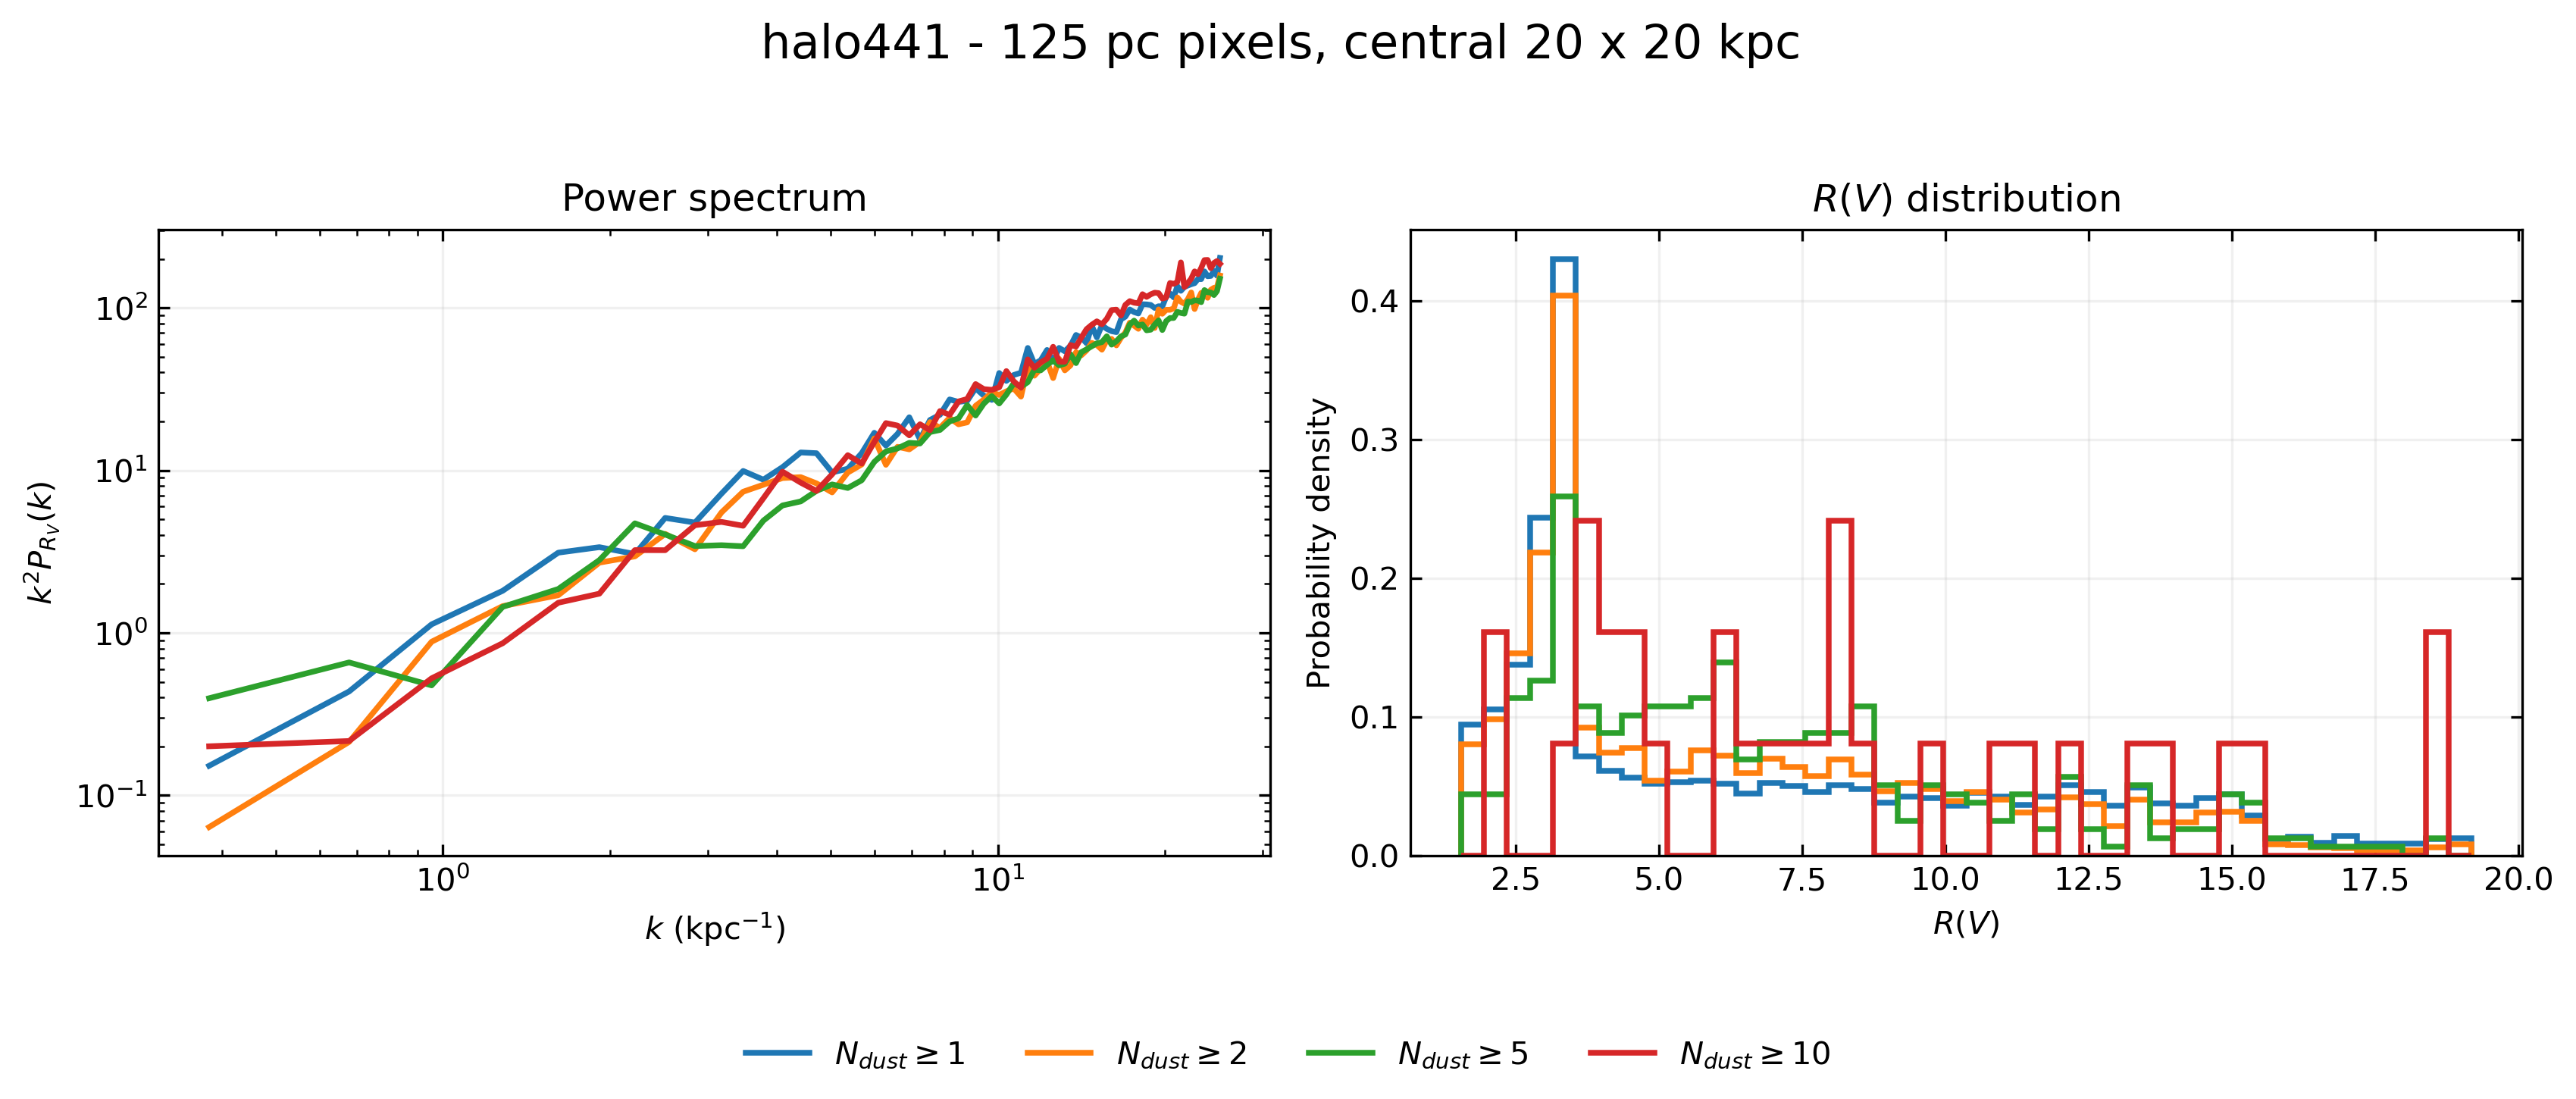

Source data for this figure (header and first rows):
min_dust_count, k_kpc^-1, k2P, valid_pixels, valid_fraction, Rv_mean, Rv_std
1, 0.3792, 0.1522, 5986, 0.2338, 6.921, 4.618
1, 0.6778, 0.4362, 5986, 0.2338, 6.921, 4.618
1, 0.9545, 1.129, 5986, 0.2338, 6.921, 4.618
1, 1.282, 1.816, 5986, 0.2338, 6.921, 4.618
1, 1.614, 3.117, 5986, 0.2338, 6.921, 4.618
1, 1.914, 3.369, 5986, 0.2338, 6.921, 4.618
1, 2.218, 3.056, 5986, 0.2338, 6.921, 4.618
1, 2.515, 5.098, 5986, 0.2338, 6.921, 4.618
1, 2.846, 4.772, 5986, 0.2338, 6.921, 4.618
1, 3.177, 7.186, 5986, 0.2338, 6.921, 4.618
1, 3.476, 9.917, 5986, 0.2338, 6.921, 4.618
1, 3.78, 8.767, 5986, 0.2338, 6.921, 4.618
1, 4.092, 10.46, 5986, 0.2338, 6.921, 4.618
1, 4.414, 12.89, 5986, 0.2338, 6.921, 4.618
1, 4.713, 12.75, 5986, 0.2338, 6.921, 4.618
1, 5.028, 9.708, 5986, 0.2338, 6.921, 4.618
1, 5.365, 10.24, 5986, 0.2338, 6.921, 4.618
1, 5.685, 12.76, 5986, 0.2338, 6.921, 4.618
1, 5.99, 17.03, 5986, 0.2338, 6.921, 4.618
1, 6.286, 14.2, 5986, 0.2338, 6.921, 4.618
1, 6.596, 16.76, 5986, 0.2338, 6.921, 4.618
1, 6.925, 21.22, 5986, 0.2338, 6.921, 4.618
1, 7.241, 15.52, 5986, 0.2338, 6.921, 4.618
1, 7.546, 20.41, 5986, 0.2338, 6.921, 4.618
1, 7.866, 21.99, 5986, 0.2338, 6.921, 4.618
1, 8.187, 27.32, 5986, 0.2338, 6.921, 4.618
1, 8.495, 26.38, 5986, 0.2338, 6.921, 4.618
1, 8.806, 26.77, 5986, 0.2338, 6.921, 4.618
1, 9.119, 31.97, 5986, 0.2338, 6.921, 4.618
1, 9.435, 28.84, 5986, 0.2338, 6.921, 4.618
1, 9.752, 27.13, 5986, 0.2338, 6.921, 4.618
1, 10.06, 39.72, 5986, 0.2338, 6.921, 4.618
1, 10.36, 35.51, 5986, 0.2338, 6.921, 4.618
1, 10.68, 38.63, 5986, 0.2338, 6.921, 4.618
1, 11.01, 39.89, 5986, 0.2338, 6.921, 4.618
1, 11.32, 56.66, 5986, 0.2338, 6.921, 4.618
1, 11.64, 45.17, 5986, 0.2338, 6.921, 4.618
1, 11.95, 47.58, 5986, 0.2338, 6.921, 4.618
1, 12.26, 55.05, 5986, 0.2338, 6.921, 4.618
1, 12.58, 46.58, 5986, 0.2338, 6.921, 4.618
1, 12.89, 56.69, 5986, 0.2338, 6.921, 4.618
1, 13.2, 54, 5986, 0.2338, 6.921, 4.618
1, 13.52, 58.49, 5986, 0.2338, 6.921, 4.618
1, 13.83, 68.07, 5986, 0.2338, 6.921, 4.618
1, 14.14, 65.68, 5986, 0.2338, 6.921, 4.618
1, 14.45, 60.55, 5986, 0.2338, 6.921, 4.618
1, 14.76, 77.61, 5986, 0.2338, 6.921, 4.618
1, 15.08, 65.78, 5986, 0.2338, 6.921, 4.618
1, 15.4, 78.13, 5986, 0.2338, 6.921, 4.618
1, 15.72, 74.23, 5986, 0.2338, 6.921, 4.618
1, 16.03, 71.83, 5986, 0.2338, 6.921, 4.618
1, 16.35, 70.88, 5986, 0.2338, 6.921, 4.618
1, 16.67, 84.88, 5986, 0.2338, 6.921, 4.618
1, 16.97, 88.27, 5986, 0.2338, 6.921, 4.618
1, 17.29, 97.63, 5986, 0.2338, 6.921, 4.618
1, 17.6, 94.19, 5986, 0.2338, 6.921, 4.618
1, 17.92, 92.3, 5986, 0.2338, 6.921, 4.618
1, 18.23, 105.2, 5986, 0.2338, 6.921, 4.618
1, 18.54, 105, 5986, 0.2338, 6.921, 4.618
1, 18.86, 104.2, 5986, 0.2338, 6.921, 4.618
... 260 more rows
